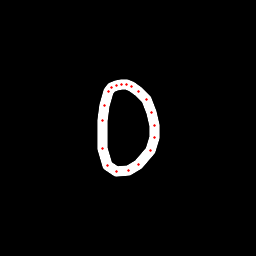

Data behind this chart, as committed beside it:
x, y, hover, eod
111.8, 87.98, 0.0, 0.0
108.6, 91.99, 0.0, 0.0
104.4, 105.2, 0.0, 0.0
102.4, 120.2, 0.0, 0.0
102.6, 148.1, 0.0, 0.0
107.3, 165.5, 0.0, 0.0
116.1, 171.8, 0.0, 0.0
128.2, 170.8, 0.0, 0.0
138.7, 164.9, 0.0, 0.0
150.3, 150.5, 0.0, 0.0
154.9, 137.8, 0.0, 0.0
155, 125.5, 0.0, 0.0
151.5, 112.7, 0.0, 0.0
146, 99.77, 0.0, 0.0
138.8, 91.4, 0.0, 0.0
131.5, 86.16, 0.0, 0.0
126.5, 84.83, 0.0, 0.0
121.5, 84.42, 0.0, 0.0
116.6, 85.26, 0.0, 0.0
111.7, 87.27, 0.0, 1.0
